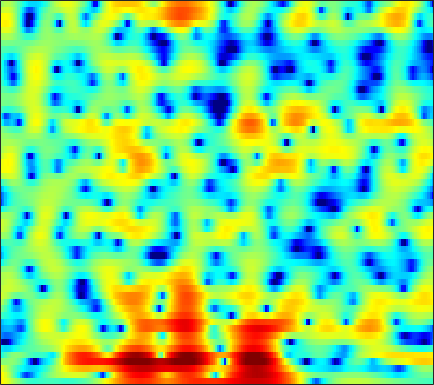

The file beside this chart, header and first rows:
5.3552, 4.8969, 4.2429, 3.5403, 2.9854, 2.2131, 1.4132, 0.80521, 0.00069383, -0.77264, -1.4722, -1.9424, -2.4676, -2.8243, -2.9856, -3.0841, -3.0522, -2.9864, -2.8687, -2.749, -2.632, -2.5483, -2.4509, -2.3982
5.394, 4.668, 3.603, 2.417, 1.438, -0.001081, -1.628, -2.999, -5.076, -7.473, -10.09, -11.82, -12.67, -11.39, -9.864, -7.88, -6.186, -5.092, -3.841, -2.775, -1.832, -1.202, -0.4489, 0.2156
4.005, 3.291, 2.32, 1.336, 0.591, -0.4158, -1.435, -2.208, -3.22, -4.163, -5.012, -5.564, -6.161, -6.557, -6.709, -6.666, -6.339, -5.939, -5.272, -4.443, -3.505, -2.761, -1.734, -0.7077
0.3634, 0.16, 0.2451, 0.4399, 0.5195, 0.468, 0.1851, -0.1903, -0.915, -1.906, -3.249, -4.568, -6.883, -10.18, -13.83, -22.81, -20.85, -14.79, -10.58, -8.143, -6.582, -5.738, -4.752, -3.587
-4.207, -3.257, -1.987, -1.008, -0.4669, 0.02707, 0.2837, 0.3434, 0.2639, 0.02825, -0.367, -0.7449, -1.343, -1.912, -2.267, -2.638, -2.783, -2.795, -2.766, -2.82, -3.131, -3.6, -4.572, -5.603
-5.551, -6.108, -6.448, -6.37, -6.09, -5.517, -4.859, -4.361, -3.738, -3.186, -2.718, -2.401, -2.049, -1.733, -1.508, -1.222, -0.9301, -0.723, -0.459, -0.2004, 0.06277, 0.2762, 0.5893, 0.965
-16.15, -22.47, -29.34, -18.41, -14.76, -11.62, -9.419, -8.105, -6.671, -5.477, -4.447, -3.728, -2.866, -2.113, -1.594, -0.9526, -0.362, 0.04917, 0.5447, 0.9861, 1.387, 1.667, 2.016, 2.354
-9.345, -10.15, -10.69, -10.63, -10.31, -9.666, -8.93, -8.336, -7.485, -6.555, -5.55, -4.724, -3.543, -2.382, -1.549, -0.513, 0.391, 0.9777, 1.636, 2.157, 2.538, 2.734, 2.885, 2.936
-8.59, -8.262, -7.822, -7.637, -7.679, -8.045, -8.89, -9.88, -11.62, -12.58, -10.89, -8.541, -5.448, -2.84, -1.203, 0.6021, 2.021, 2.859, 3.715, 4.283, 4.571, 4.599, 4.377, 3.841
-7.851, -6.876, -6.001, -5.646, -5.68, -6.062, -6.796, -7.563, -8.655, -9.143, -8.377, -6.886, -4.507, -2.271, -0.7944, 0.87, 2.2, 2.998, 3.807, 4.333, 4.568, 4.555, 4.267, 3.634
-2.316, -2.805, -3.389, -3.95, -4.359, -4.87, -5.232, -5.367, -5.369, -5.029, -4.407, -3.794, -2.835, -1.775, -0.958, 0.07305, 0.9786, 1.567, 2.209, 2.653, 2.916, 2.995, 2.952, 2.735
0.1363, -0.7838, -2.13, -3.623, -4.838, -6.524, -7.99, -8.591, -8.396, -7.282, -5.723, -4.556, -3.137, -1.897, -1.08, -0.1439, 0.6344, 1.128, 1.666, 2.079, 2.378, 2.527, 2.632, 2.638
2.129, 1.184, -0.3175, -2.189, -3.954, -7.085, -11.52, -14.83, -12.9, -8.511, -5.55, -3.953, -2.361, -1.193, -0.557, 0.05882, 0.5033, 0.7504, 1.021, 1.282, 1.572, 1.781, 2.041, 2.256
3.045, 2.738, 2.194, 1.49, 0.9088, 0.1188, -0.5596, -0.8838, -1.074, -0.9494, -0.6336, -0.4158, -0.2437, -0.2606, -0.4345, -0.8799, -1.547, -2.158, -2.945, -3.338, -3.029, -2.355, -1.232, -0.1752
2.015, 2.47, 2.807, 2.888, 2.84, 2.676, 2.428, 2.213, 1.908, 1.545, 1.149, 0.8157, 0.2625, -0.4825, -1.199, -2.481, -4.369, -6.396, -10.76, -20.42, -15.16, -9.516, -5.283, -2.719
1.383, 1.91, 2.367, 2.598, 2.624, 2.497, 2.207, 1.887, 1.38, 0.7582, 0.05029, -0.4918, -1.183, -1.821, -2.258, -2.82, -3.366, -3.748, -4.113, -4.129, -3.686, -3.037, -2.001, -1.009
1.471, 1.701, 1.911, 1.995, 1.936, 1.67, 1.183, 0.6421, -0.3316, -1.585, -3.14, -4.442, -6.04, -6.805, -6.571, -5.493, -4.156, -3.235, -2.148, -1.208, -0.4174, 0.1124, 0.7395, 1.236
-0.2906, 0.04144, 0.432, 0.6849, 0.7587, 0.6592, 0.2829, -0.2265, -1.281, -2.8, -5.034, -7.438, -12.13, -16.09, -12.62, -7.799, -4.566, -2.84, -1.111, 0.1556, 1.111, 1.663, 2.196, 2.535
-4.981, -3.837, -2.574, -1.65, -1.149, -0.7196, -0.5733, -0.6059, -0.8697, -1.345, -1.918, -2.349, -2.776, -2.816, -2.546, -1.828, -0.9184, -0.2226, 0.6387, 1.348, 1.903, 2.206, 2.455, 2.535
-8.35, -6.555, -4.717, -3.338, -2.551, -1.783, -1.245, -0.9542, -0.6626, -0.4897, -0.3543, -0.24, -0.06189, 0.1838, 0.4142, 0.7873, 1.175, 1.455, 1.787, 2.05, 2.193, 2.212, 2.132, 1.913
-6.579, -5.462, -4.207, -3.223, -2.641, -2.05, -1.599, -1.348, -1.024, -0.6593, -0.2675, 0.0528, 0.5208, 0.9891, 1.335, 1.744, 2.084, 2.282, 2.436, 2.462, 2.337, 2.148, 1.766, 1.247
-3.279, -2.65, -2.075, -1.83, -1.837, -2.023, -2.342, -2.568, -2.737, -2.48, -1.79, -1.095, -0.05892, 0.9423, 1.613, 2.339, 2.876, 3.145, 3.294, 3.19, 2.845, 2.423, 1.627, 0.6023
0.9345, 0.9694, 0.7237, 0.1016, -0.6824, -2.243, -4.637, -7.097, -11.6, -12.29, -7.543, -4.581, -1.74, 0.3258, 1.512, 2.736, 3.605, 4.011, 4.272, 4.17, 3.694, 3.05, 1.765, -0.09635
2.818, 2.549, 1.96, 1.098, 0.2237, -1.33, -3.314, -4.916, -6.801, -7.286, -6.077, -4.752, -2.927, -1.239, -0.09015, 1.271, 2.357, 2.966, 3.473, 3.618, 3.325, 2.825, 1.759, 0.1825
2.849, 2.626, 2.207, 1.611, 1.044, 0.1169, -1.022, -1.955, -3.196, -4.504, -5.702, -6.398, -6.495, -5.198, -3.633, -1.457, 0.3573, 1.456, 2.48, 3.059, 3.194, 3.03, 2.474, 1.546
1.036, 1.108, 1.159, 1.052, 0.8659, 0.4419, -0.2423, -1.023, -2.369, -4.341, -7.364, -10.91, -16.94, -10.98, -6.6, -2.735, -0.1658, 1.232, 2.558, 3.358, 3.745, 3.778, 3.487, 2.857
-4.867, -3.99, -2.952, -2.116, -1.674, -1.339, -1.242, -1.346, -1.714, -2.218, -2.775, -3.053, -3.059, -2.474, -1.714, -0.5343, 0.6405, 1.417, 2.244, 2.829, 3.154, 3.226, 3.108, 2.748
-12.23, -9.603, -7.056, -5.209, -4.153, -3.111, -2.398, -1.988, -1.628, -1.39, -1.196, -1.045, -0.7725, -0.404, -0.07, 0.4341, 0.9646, 1.335, 1.775, 2.124, 2.348, 2.43, 2.427, 2.28
-11.22, -9.45, -7.284, -5.531, -4.44, -3.274, -2.414, -1.917, -1.397, -1.03, -0.7473, -0.5714, -0.3353, -0.08626, 0.1185, 0.426, 0.7529, 0.9983, 1.329, 1.61, 1.834, 1.958, 2.042, 2.039
-7.994, -6.544, -4.904, -3.536, -2.732, -1.862, -1.214, -0.9169, -0.6716, -0.5854, -0.6001, -0.6497, -0.7097, -0.7132, -0.6417, -0.4405, -0.1321, 0.1637, 0.5819, 0.9813, 1.336, 1.554, 1.758, 1.884
-3.317, -2.235, -1.067, -0.1982, 0.2842, 0.6799, 0.7974, 0.7423, 0.4082, -0.1504, -0.9287, -1.599, -2.53, -3.255, -3.493, -3.276, -2.545, -1.83, -0.8942, -0.04965, 0.6116, 0.9713, 1.315, 1.5
1.854, 2.323, 2.836, 3.154, 3.268, 3.172, 2.767, 2.285, 1.334, -0.01985, -1.888, -3.719, -7.032, -12.06, -16.38, -12.85, -7.809, -5.343, -3.012, -1.495, -0.5546, -0.1577, 0.04354, -0.07996
4.217, 4.455, 4.672, 4.727, 4.607, 4.231, 3.563, 2.837, 1.58, -0.04807, -2.055, -3.772, -6.231, -8.464, -9.362, -8.835, -6.907, -5.429, -3.689, -2.485, -1.846, -1.747, -2.234, -3.446
3.882, 4.363, 4.787, 4.943, 4.843, 4.443, 3.741, 2.914, 1.508, -0.3334, -2.545, -4.452, -7.012, -8.79, -8.989, -7.817, -6.034, -4.749, -3.313, -2.295, -1.819, -1.817, -2.379, -3.606
2.086, 3.075, 3.941, 4.346, 4.42, 4.165, 3.542, 2.836, 1.521, -0.3071, -2.767, -5.273, -10.01, -17.04, -15.63, -9.599, -5.933, -4.119, -2.398, -1.34, -0.7408, -0.5812, -0.6323, -0.9901
1.115, 1.868, 2.548, 2.92, 3.014, 2.905, 2.503, 2.093, 1.301, 0.3107, -0.8482, -1.765, -2.887, -3.569, -3.656, -3.206, -2.47, -1.85, -1.161, -0.6446, -0.3119, -0.1945, -0.1874, -0.3272
1.105, 1.315, 1.506, 1.604, 1.576, 1.482, 1.306, 1.103, 0.7939, 0.4654, 0.1163, -0.1046, -0.3438, -0.4878, -0.5207, -0.4768, -0.3946, -0.3165, -0.2799, -0.2823, -0.3875, -0.4934, -0.6984, -0.8907
1.054, 0.8905, 0.694, 0.4807, 0.3411, 0.1544, 0.05487, -0.02934, -0.01584, 0.07531, 0.2664, 0.451, 0.7238, 0.9666, 1.108, 1.188, 1.165, 1.016, 0.6995, 0.1769, -0.5139, -1.102, -1.838, -2.365
0.4479, -0.1698, -0.892, -1.442, -1.698, -2.027, -2.376, -2.493, -2.41, -1.815, -0.737, 0.1703, 1.329, 2.283, 2.801, 3.21, 3.269, 3.068, 2.452, 1.354, -0.2827, -1.975, -4.984, -8.432
-3.255, -5.515, -7.996, -8.139, -7.368, -6.804, -7.795, -9.653, -14.47, -11.77, -5.489, -2.271, 0.6584, 2.618, 3.603, 4.418, 4.684, 4.586, 4.005, 2.941, 1.323, -0.2767, -3.025, -5.742
-5.423, -8.475, -12.4, -11.31, -9.245, -7.587, -7.096, -7.199, -7.221, -5.912, -3.411, -1.51, 0.661, 2.267, 3.131, 3.851, 4.128, 4.092, 3.707, 3.015, 2.087, 1.29, 0.2838, -0.5383
-1.813, -2.477, -3.135, -3.364, -3.272, -2.947, -2.474, -2.11, -1.477, -0.6786, 0.2573, 0.998, 1.929, 2.69, 3.104, 3.413, 3.447, 3.26, 2.785, 2.039, 1.08, 0.2498, -0.8946, -1.962
-0.1911, -0.3601, -0.5389, -0.6159, -0.5871, -0.3985, -0.1099, 0.1959, 0.6713, 1.208, 1.773, 2.189, 2.671, 3.031, 3.183, 3.207, 2.981, 2.624, 1.884, 0.812, -0.6543, -2.019, -4.304, -7.087
-0.2292, -0.2928, -0.3783, -0.4281, -0.4126, -0.2953, -0.03153, 0.275, 0.7714, 1.351, 1.941, 2.348, 2.809, 3.131, 3.257, 3.234, 2.954, 2.572, 1.782, 0.636, -0.9183, -2.419, -4.979, -8.435
-1.26, -1.497, -1.927, -2.385, -2.658, -2.811, -2.53, -2.073, -1.16, -0.09797, 0.9509, 1.667, 2.471, 3.061, 3.347, 3.5, 3.394, 3.133, 2.55, 1.693, 0.6026, -0.3536, -1.748, -3.099
-2.461, -3.224, -4.661, -6.611, -8.368, -10.55, -10.55, -8.652, -5.564, -2.899, -0.7328, 0.5871, 1.98, 2.992, 3.517, 3.932, 4.039, 3.917, 3.51, 2.86, 1.986, 1.232, 0.1589, -0.898
-2.899, -4.097, -6.146, -8.786, -11.24, -14.85, -15, -11.84, -7.501, -4.047, -1.357, 0.2506, 1.958, 3.211, 3.885, 4.456, 4.663, 4.597, 4.217, 3.513, 2.486, 1.511, -0.0178, -1.756
-2.946, -4.389, -6.628, -9.033, -10.62, -11.31, -10.16, -8.393, -5.701, -3.081, -0.7726, 0.7139, 2.33, 3.559, 4.235, 4.813, 5.032, 4.968, 4.567, 3.77, 2.551, 1.303, -0.9483, -4.148
-3.114, -4.625, -7.363, -11.56, -16.83, -22.94, -13.15, -9.054, -5.365, -2.639, -0.5191, 0.7772, 2.17, 3.232, 3.817, 4.334, 4.555, 4.525, 4.218, 3.595, 2.644, 1.705, 0.1218, -1.808
-2.589, -3.326, -4.44, -5.529, -6.148, -6.266, -5.524, -4.58, -3.135, -1.704, -0.4264, 0.4052, 1.351, 2.104, 2.537, 2.949, 3.171, 3.204, 3.076, 2.768, 2.272, 1.795, 1.054, 0.2399
-1.718, -1.837, -2.051, -2.244, -2.338, -2.326, -2.147, -1.897, -1.459, -0.966, -0.4509, -0.07154, 0.4056, 0.8291, 1.111, 1.417, 1.64, 1.746, 1.804, 1.75, 1.592, 1.409, 1.103, 0.764
-0.5498, -0.3888, -0.2974, -0.3104, -0.3462, -0.4531, -0.5618, -0.6492, -0.7555, -0.8462, -0.8919, -0.8796, -0.798, -0.6262, -0.4398, -0.1412, 0.176, 0.4107, 0.6792, 0.8606, 0.9609, 0.9776, 0.9222, 0.8001
1.16, 1.429, 1.607, 1.579, 1.435, 1.091, 0.5856, 0.1009, -0.6514, -1.455, -2.243, -2.744, -3.157, -3.168, -2.925, -2.325, -1.577, -1.017, -0.3489, 0.1908, 0.5524, 0.7091, 0.7683, 0.6657
3.292, 3.635, 3.824, 3.713, 3.402, 2.733, 1.712, 0.7112, -0.9523, -3.029, -5.512, -7.558, -9.812, -9.999, -8.671, -6.345, -4.157, -2.801, -1.328, -0.2495, 0.4005, 0.6175, 0.568, 0.1542
4.75, 5.112, 5.263, 5.04, 4.629, 3.704, 2.313, 0.9592, -1.358, -4.41, -8.376, -12.17, -18.43, -18.96, -14.89, -10.3, -6.758, -4.597, -2.419, -0.8912, 0.05023, 0.3499, 0.1807, -0.7051
4.309, 4.633, 4.776, 4.546, 4.149, 3.228, 1.865, 0.5396, -1.747, -4.645, -8.287, -11.64, -17.24, -22.55, -18.69, -12.77, -8.587, -6.174, -3.731, -1.991, -0.7942, -0.2263, 0.07358, -0.1834
2.274, 2.781, 3.143, 3.122, 2.833, 2.137, 1.103, 0.0525, -1.638, -3.722, -6.154, -8.138, -10.75, -12.13, -11.65, -9.738, -7.646, -6.201, -4.488, -3.069, -1.883, -1.12, -0.2819, 0.3305
0.4343, 1.288, 1.892, 2.027, 1.838, 1.311, 0.5046, -0.2521, -1.376, -2.573, -3.793, -4.655, -5.606, -6.246, -6.497, -6.536, -6.405, -6.202, -5.805, -5.06, -3.949, -2.959, -1.541, -0.1566
